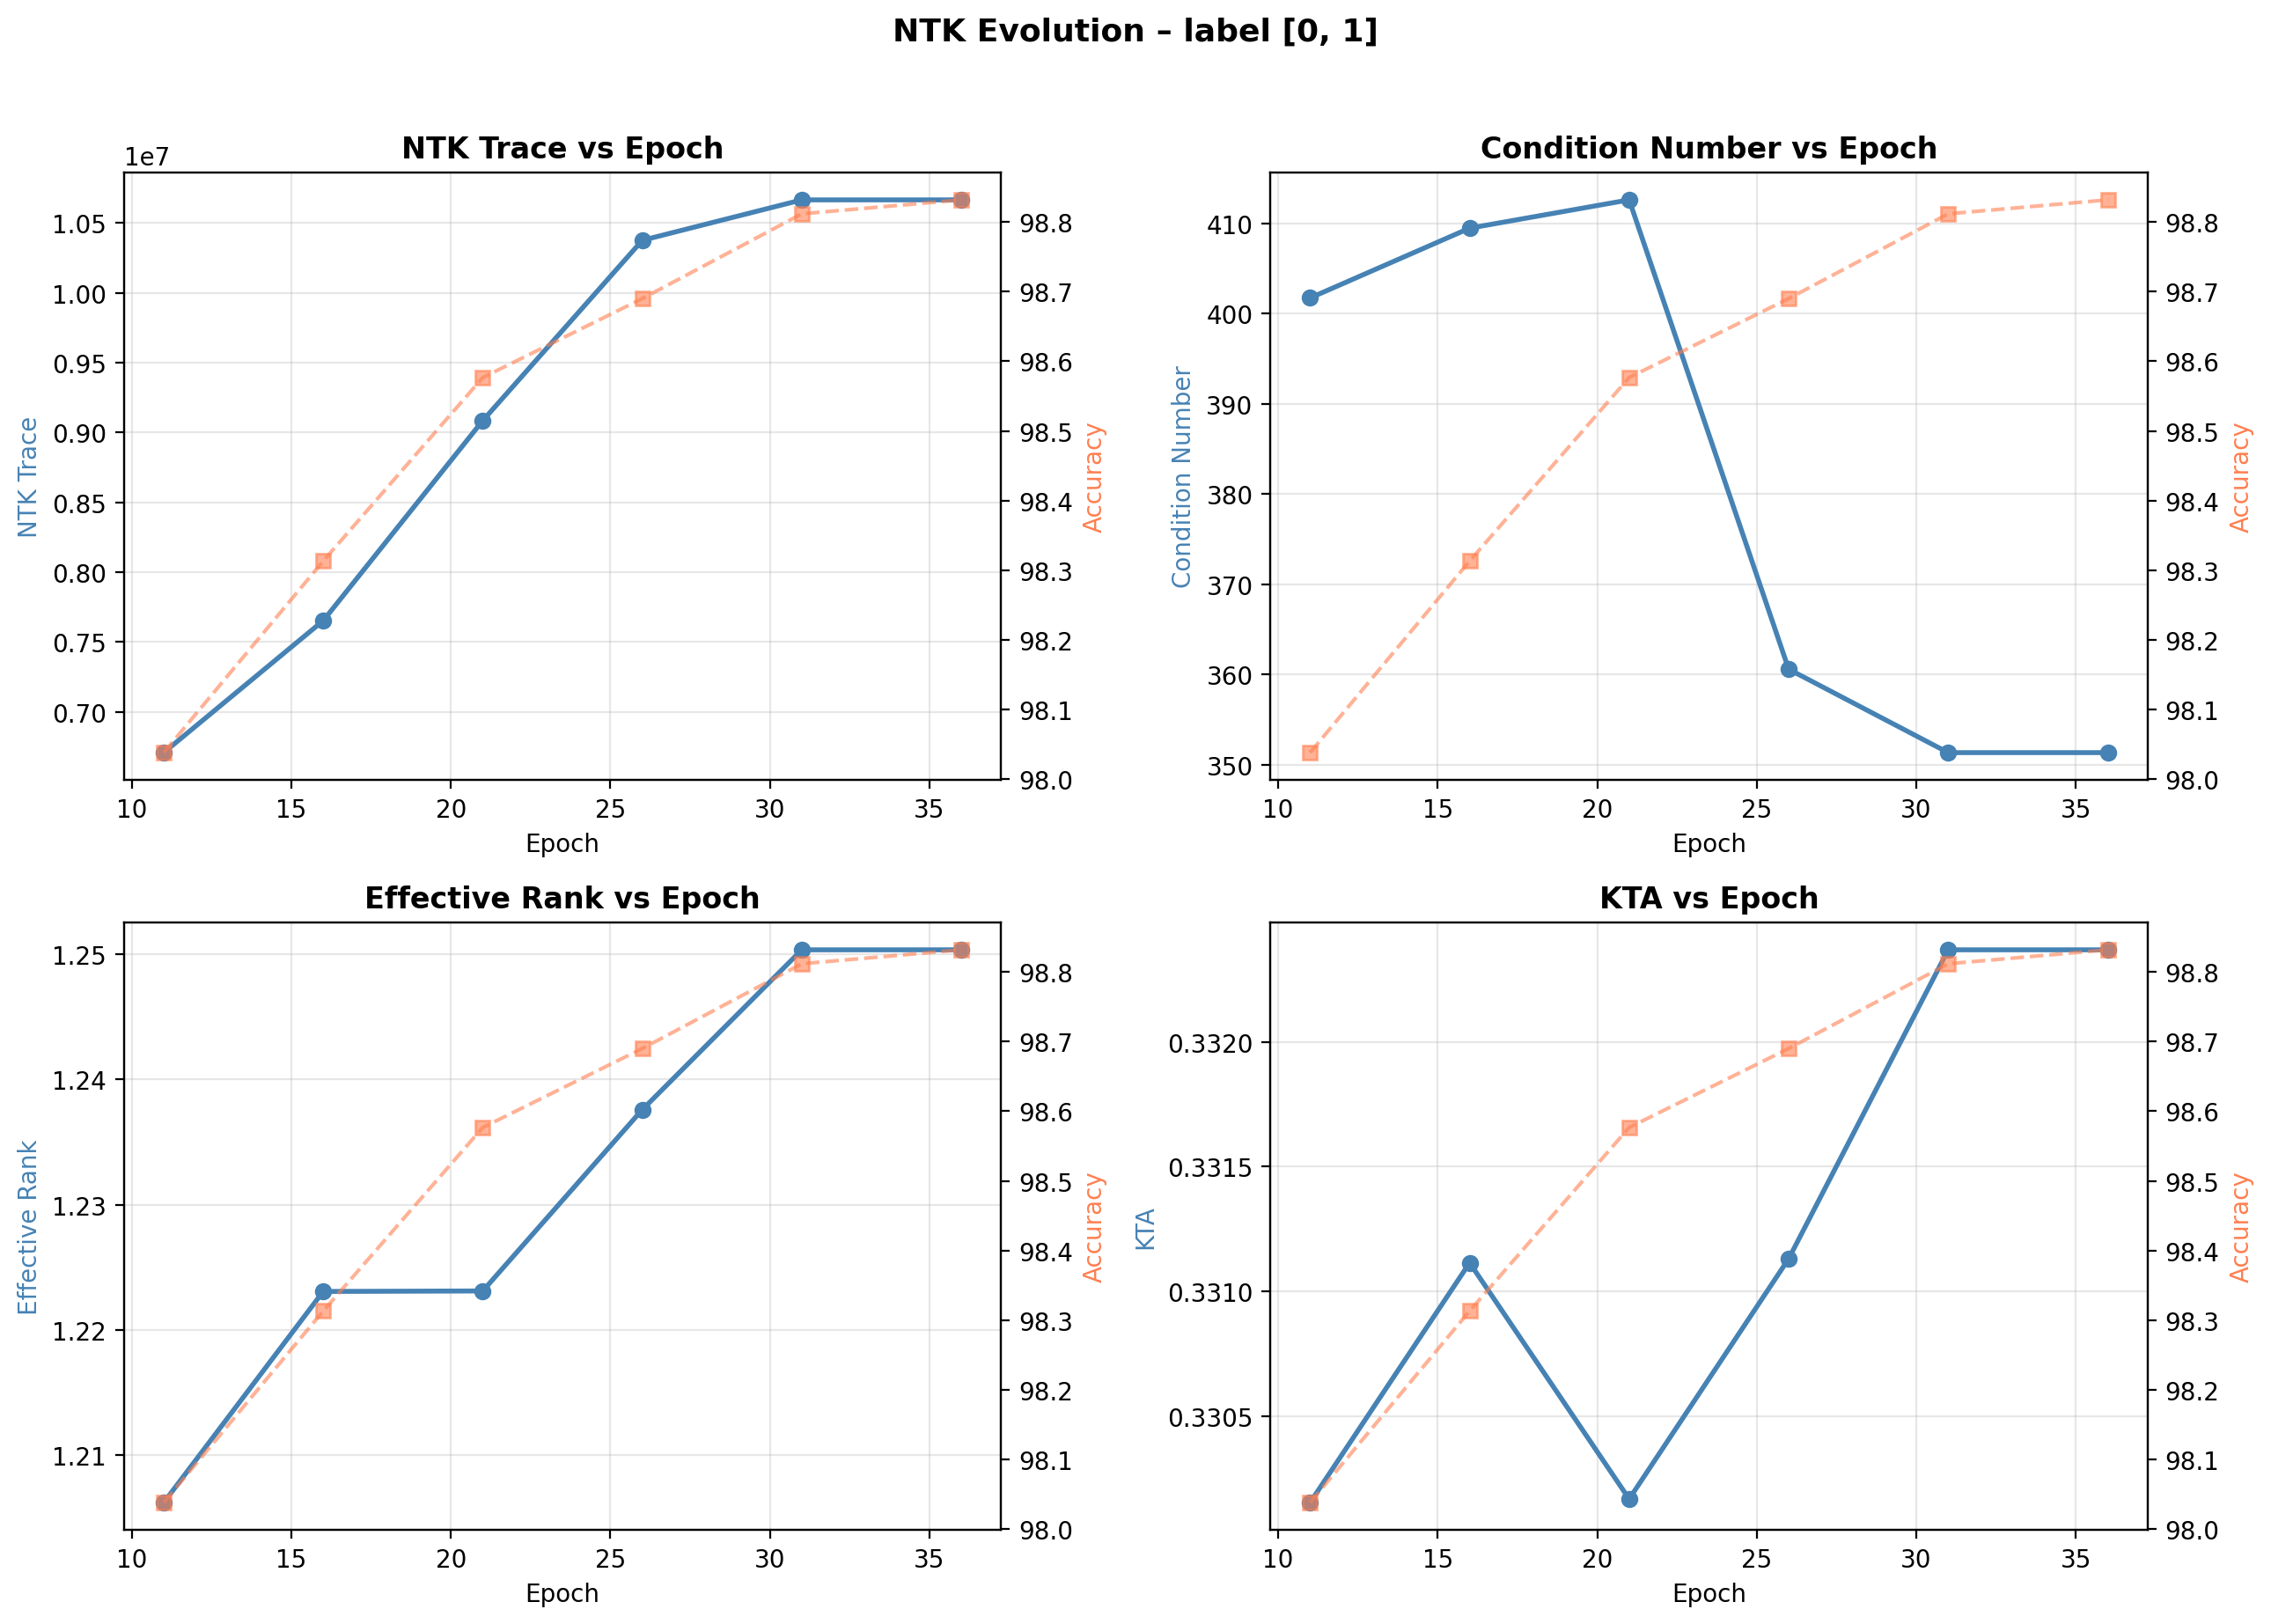

The data file committed next to this chart (first rows):
epoch, ntk_trace, ntk_cond, ntk_eff_rank, kta, lam_1, lam_2, accuracy
11, 6707614, 401.7, 1.206, 0.3302, 6104946, 109384, 98.04
16, 7652764, 409.5, 1.223, 0.3311, 6916496, 138615, 98.31
21, 9085022, 412.6, 1.223, 0.3302, 8210867, 159680, 98.58
26, 10375823, 360.6, 1.238, 0.3311, 9322245, 169314, 98.69
31, 10665529, 351.3, 1.25, 0.3324, 9532955, 196806, 98.81
36, 10665529, 351.3, 1.25, 0.3324, 9532955, 196806, 98.83
